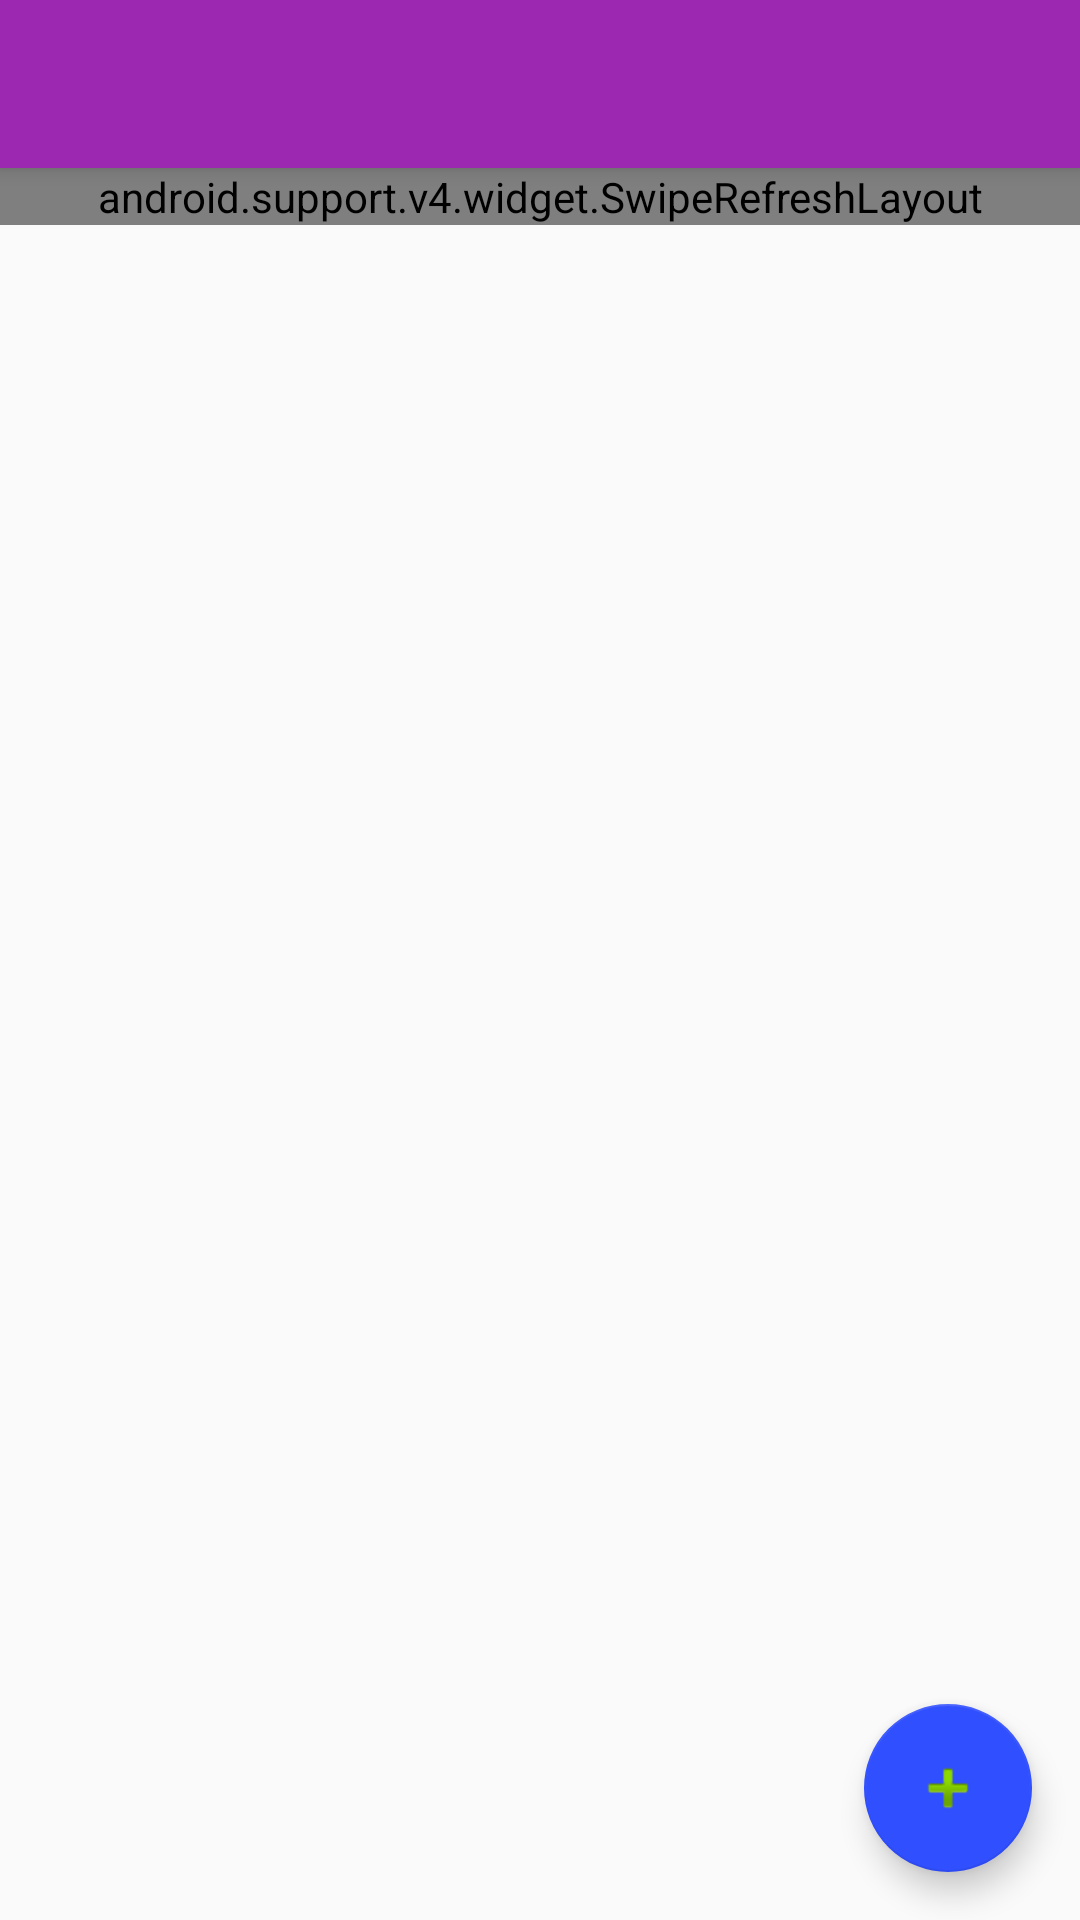

Produce the Android XML layout that renders to this screen, including the resource entries it uses.
<!-- AndroidManifest.xml: activity theme AppTheme.NoActionBar -->
<!-- res/layout/activity_timeline.xml -->
<?xml version="1.0" encoding="utf-8"?>
<android.support.design.widget.CoordinatorLayout
    xmlns:android="http://schemas.android.com/apk/res/android"
    xmlns:app="http://schemas.android.com/apk/res-auto"
    xmlns:tools="http://schemas.android.com/tools"
    android:layout_width="match_parent"
    android:layout_height="match_parent"
    android:fitsSystemWindows="true"
    tools:context="com.creationgroundmedia.twitternator.activities.TimelineActivity">

    <android.support.design.widget.AppBarLayout
        android:layout_width="match_parent"
        android:layout_height="wrap_content"
        android:theme="@style/AppTheme.AppBarOverlay">

        <android.support.v7.widget.Toolbar
            android:id="@+id/toolbar"
            android:layout_width="match_parent"
            android:layout_height="?attr/actionBarSize"
            android:background="?attr/colorPrimary"
            app:layout_scrollFlags="scroll|enterAlways"
            app:popupTheme="@style/AppTheme.PopupOverlay" />

    </android.support.design.widget.AppBarLayout>

    <android.support.v4.widget.SwipeRefreshLayout
        xmlns:android="http://schemas.android.com/apk/res/android"
        xmlns:tools="http://schemas.android.com/tools"
        android:id="@+id/swipe_container"
        android:layout_width="match_parent"
        android:layout_height="wrap_content"
        app:layout_behavior="@string/appbar_scrolling_view_behavior"
        tools:context="com.creationgroundmedia.twitternator.activities.TimelineActivity">

        <android.support.v7.widget.RecyclerView
            android:layout_width="match_parent"
            android:layout_height="match_parent"
            android:layout_alignParentTop="true"
            android:layout_alignParentLeft="true"
            android:layout_alignParentStart="true"
            android:id="@+id/rvTweets"
            tools:listitem="@layout/activity_timeline_item" />
    </android.support.v4.widget.SwipeRefreshLayout>

    <android.support.design.widget.FloatingActionButton
        android:id="@+id/fab"
        android:layout_width="wrap_content"
        android:layout_height="wrap_content"
        android:layout_gravity="bottom|end"
        android:layout_margin="@dimen/fab_margin"
        app:srcCompat="@android:drawable/ic_input_add" />

</android.support.design.widget.CoordinatorLayout>
<!-- res/layout/activity_timeline_item.xml (included above) -->
<?xml version="1.0" encoding="utf-8"?>
<android.support.v7.widget.CardView xmlns:android="http://schemas.android.com/apk/res/android"
    xmlns:app="http://schemas.android.com/apk/res-auto"
    xmlns:tools="http://schemas.android.com/tools"
    android:layout_height="wrap_content"
    android:layout_width="match_parent"
    android:layout_margin="4dp">

    <RelativeLayout
        android:layout_width="match_parent"
        android:layout_height="match_parent">

        <ImageView
            android:layout_width="60dp"
            android:layout_height="60dp"
            tools:srcCompat="@drawable/ic_launcher"
            android:id="@+id/ivProfileImage"
            android:layout_alignParentTop="true"
            android:layout_alignParentLeft="true"
            android:layout_alignParentStart="true" />

        <TextView
            android:layout_width="wrap_content"
            android:layout_height="wrap_content"
            android:id="@+id/tvUserName"
            android:layout_weight="1"
            tools:text="User name"
            android:layout_alignParentTop="true"
            android:layout_toRightOf="@+id/ivProfileImage"
            android:layout_toEndOf="@+id/ivProfileImage"
            android:layout_marginLeft="8dp"
            android:textAppearance="@style/TextAppearance.AppCompat.Title" />

        <TextView
            android:layout_width="wrap_content"
            android:layout_height="wrap_content"
            android:id="@+id/tvScreenName"
            tools:text="Screen name"
            android:textAppearance="@style/TextAppearance.AppCompat.Subhead"
            android:layout_below="@+id/tvUserName"
            android:layout_alignLeft="@+id/tvUserName"
            android:layout_alignStart="@+id/tvUserName"
            android:textColor="@color/colorAccent" />

        <TextView
            android:layout_width="wrap_content"
            android:layout_height="wrap_content"
            android:layout_alignParentTop="true"
            android:layout_alignParentRight="true"
            android:layout_alignParentEnd="true"
            android:id="@+id/tvCreatedAt"
            tools:text="3 minutes ago" />

        <TextView
            android:layout_width="match_parent"
            android:layout_height="wrap_content"
            android:id="@+id/tvBody"
            android:layout_weight="1"
            tools:text="body of text"
            android:autoLink="all"
            android:textAppearance="@style/TextAppearance.AppCompat.Body1"
            android:layout_below="@+id/tvScreenName"
            android:layout_alignLeft="@+id/tvScreenName"
            android:layout_alignStart="@+id/tvScreenName"
            android:layout_marginTop="16dp" />

    </RelativeLayout>
</android.support.v7.widget.CardView>
<!-- resources referenced by this layout -->
<resources>
  <color name="colorAccent">#304ffe</color>
  <dimen name="fab_margin">16dp</dimen>
  <!-- drawable ic_launcher: png bitmap (drawable-hdpi, 1859 bytes) -->
  <style name="AppTheme.AppBarOverlay" parent="ThemeOverlay.AppCompat.Dark.ActionBar" />
  <style name="AppTheme.PopupOverlay" parent="ThemeOverlay.AppCompat.Light" />
  <style name="AppTheme.NoActionBar">
          <item name="windowActionBar">false</item>
          <item name="windowNoTitle">true</item>
      </style>
</resources>
